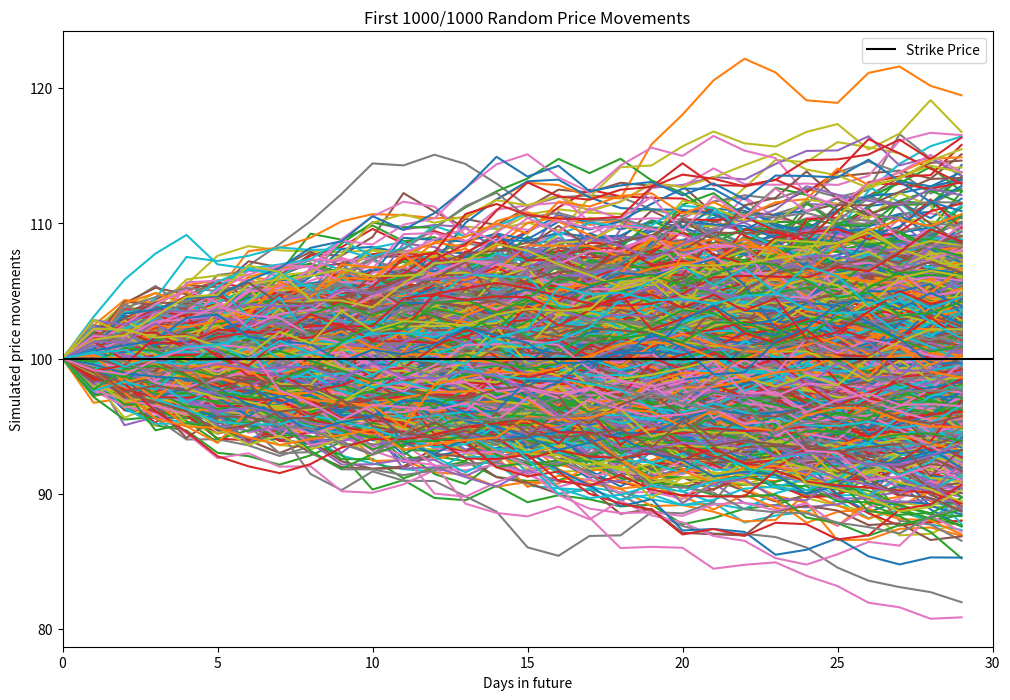

Reproduce this figure in Python.
import numpy as np
import scipy.stats as stats
import matplotlib.pyplot as plt

class BlackScholes:
    def __init__(self,K,S,t,sigma,r=0.05):
        self.K = K
        self.S = S
        self.t = t/365
        self.sigma = sigma
        self.r = r

    def Black_Scholes_Call_Option(self):
        d1 = (np.log(self.S / self.K) + (self.r + 0.5 * self.sigma ** 2) * self.t) / (self.sigma * np.sqrt(self.t))
        d2 = d1 - self.sigma * np.sqrt(self.t)
        C = stats.norm.cdf(d1, 0.0, 1) * self.S - stats.norm.cdf(d2, 0.0, 1) * self.K * np.exp(-self.r * self.t)
        return format(C, '.4f')

    def Black_Scholes_Put_Option(self):
        d1 = (np.log(self.S / self.K) + (self.r + 0.5 * self.sigma ** 2) * self.t) / (self.sigma * np.sqrt(self.t))
        d2 = d1 - self.sigma * np.sqrt(self.t)
        P = stats.norm.cdf(-d2, 0.0, 1) * self.K * np.exp(-self.r * self.t) - stats.novrm.cdf(-d1, 0.0, 1) * self.S
        return format(P, '.4f')

bsm = BlackScholes(100,95,365,0.2)

class Monte_Carlo:
    def __init__(self,K,S_0,t,sigma,simulations,r=0.05):
        self.K = K
        self.S_0 = S_0
        self.t = t/365
        self.sigma = sigma
        self.r = r

        self.N = simulations
        self.num_steps = t
        self.dt = self.t/self.num_steps
        self.simulation_results_S=None

    def simulate_prices(self):

        np.random.seed(20)

        S = np.zeros((self.num_steps,self.N))
        S[0,:]=self.S_0


        for t in range(1,self.num_steps):
            Z = np.random.standard_normal(self.N)
            S[t] = S[t-1]*np.exp((self.r - 0.5*self.sigma**2)*self.dt  + (self.sigma*np.sqrt(self.dt))*Z)

        self.simulation_results_S = S

    def simulate_call(self):
        if self.simulation_results_S is None:
            return -1
        else:
            return np.exp(-self.r*self.t)*1/self.N*np.sum(np.maximum(self.simulation_results_S[-1]-self.K,0))

    def simulate_put(self):
        if self.simulation_results_S is None:
            return -1
        else:
            return np.exp(-self.r*self.t)*1/self.N*np.sum(np.maximum(self.K-self.simulation_results_S[-1],0))

    def plot_simulation_results(self, num_of_movements):
        """Plots specified number of simulated price movements."""
        plt.figure(figsize=(12, 8))
        plt.plot(self.simulation_results_S[:, 0:num_of_movements])
        plt.axhline(self.K, c='k', xmin=0, xmax=self.num_steps, label='Strike Price')
        plt.xlim([0, self.num_steps])
        plt.ylabel('Simulated price movements')
        plt.xlabel('Days in future')
        plt.title(f'First {num_of_movements}/{self.N} Random Price Movements')
        plt.legend(loc='best')
        plt.show()
mc = Monte_Carlo(100,100,30,0.2,simulations=1000)
mc.simulate_prices()
print(mc.simulate_call())
print(mc.simulate_put())
print(mc.plot_simulation_results(num_of_movements=1000))

